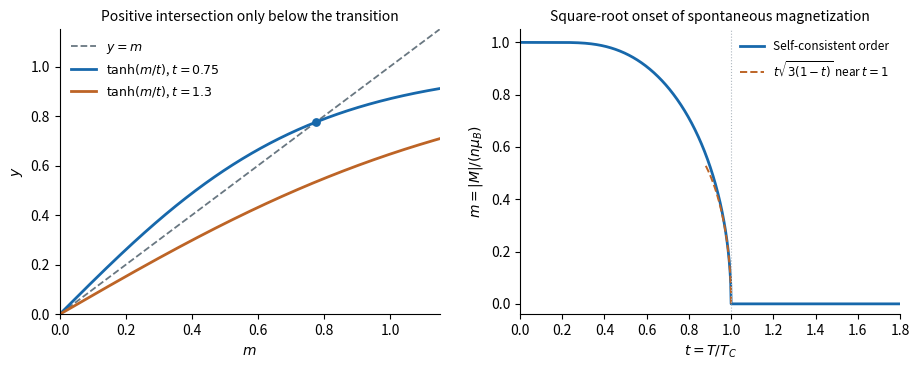

Generate this figure with matplotlib: (Note: this script raises an exception after producing the figure.)
"""Original molecular-field self-consistency and onset; write PNG to cwd.

Tested with Python 3.14, NumPy and Matplotlib; see root pyproject.toml.
Positive order is solved by bisection; no external data are used.
"""

from pathlib import Path

import matplotlib

matplotlib.use("Agg")
import matplotlib.pyplot as plt
import numpy as np


def order_parameter(temperature):
    if temperature <= 0:
        return 1.
    if temperature >= 1:
        return 0.
    lo, hi = 1e-12, 1.
    for _ in range(80):
        mid = (lo+hi)/2
        if np.tanh(mid/temperature) > mid:
            lo = mid
        else:
            hi = mid
    return (lo+hi)/2


def main():
    fig, axes = plt.subplots(1, 2, figsize=(9.2, 3.8), facecolor="white")
    trial = np.linspace(0, 1.15, 700)
    ax = axes[0]
    ax.plot(trial, trial, lw=1.3, ls="--", color="#697781", label=r"$y=m$")
    for temp, color in ((.75, "#1768ab"), (1.3, "#bd6426")):
        ax.plot(trial, np.tanh(trial/temp), color=color, lw=2, label=rf"$\tanh(m/t)$, $t={temp:g}$")
        if temp < 1:
            order = order_parameter(temp)
            ax.scatter([order], [order], s=28, color=color, zorder=3)
    ax.set(xlim=(0, 1.15), ylim=(0, 1.15), xlabel=r"$m$", ylabel=r"$y$")
    ax.set_title("Positive intersection only below the transition", fontsize=10)
    ax.legend(frameon=False, fontsize=9)
    ax = axes[1]
    temperature = np.linspace(0, 1.8, 1000)
    order = np.array([order_parameter(t) for t in temperature])
    near = np.linspace(.88, 1, 300)
    ax.plot(temperature, order, lw=2, color="#1768ab", label="Self-consistent order")
    ax.plot(near, near*np.sqrt(3*(1-near)), ls="--", lw=1.4, color="#bd6426",
            label=r"$t\sqrt{3(1-t)}$ near $t=1$")
    ax.axvline(1, color="#aeb7bf", ls=":", lw=.8)
    ax.set(xlim=(0, 1.8), ylim=(-.04, 1.05), xlabel=r"$t=T/T_C$", ylabel=r"$m=|M|/(n\mu_B)$")
    ax.set_title("Square-root onset of spontaneous magnetization", fontsize=10)
    ax.legend(frameon=False, fontsize=8.5)
    for ax in axes:
        ax.spines[["top", "right"]].set_visible(False)
    fig.tight_layout(w_pad=2)
    fig.savefig(Path.cwd() / (Path(__file__).stem + ".png"), dpi=125, facecolor="white")
    plt.close(fig)


if __name__ == "__main__":
    main()
